2-way image classification set "Images" from GitHub (ih-lab/CNN_Smoothie); label vocabulary: adeno, squam.

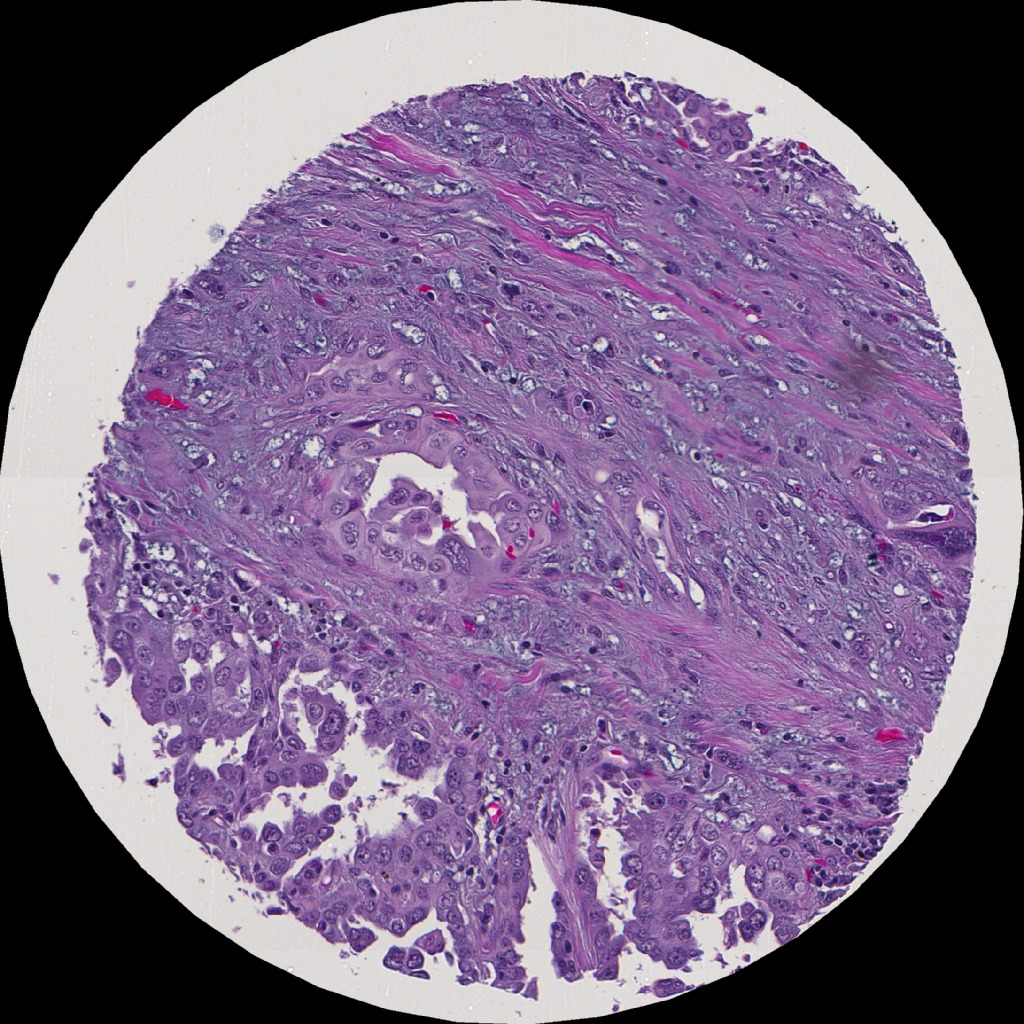
Label: adeno

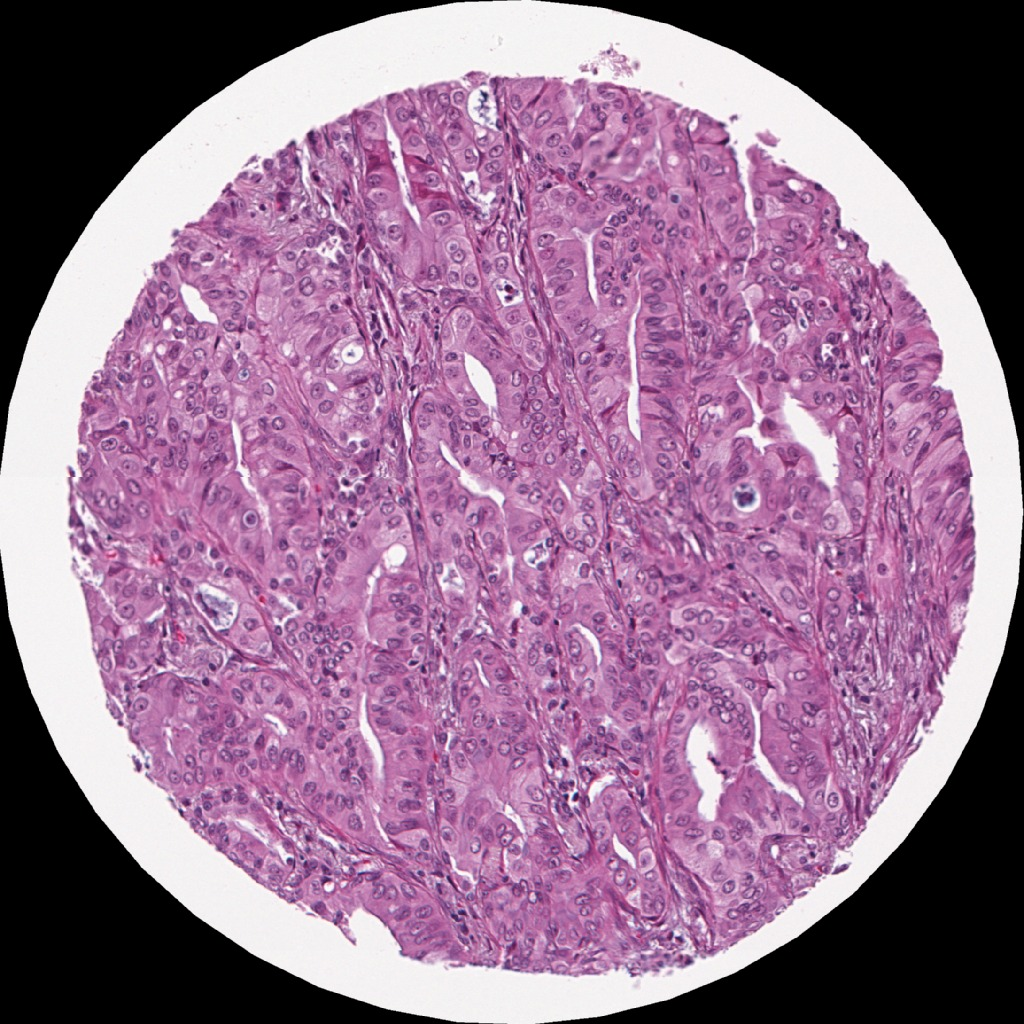
Label: adeno

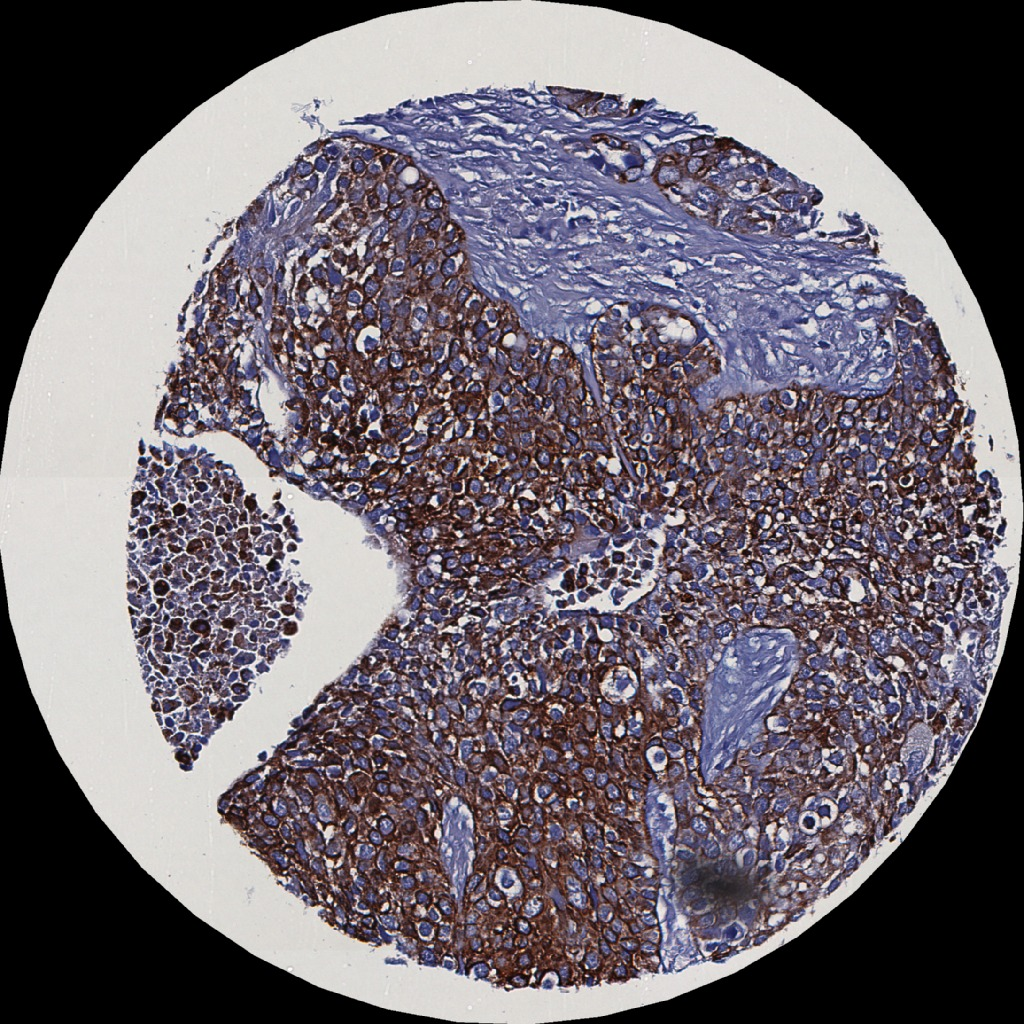
Label: squam

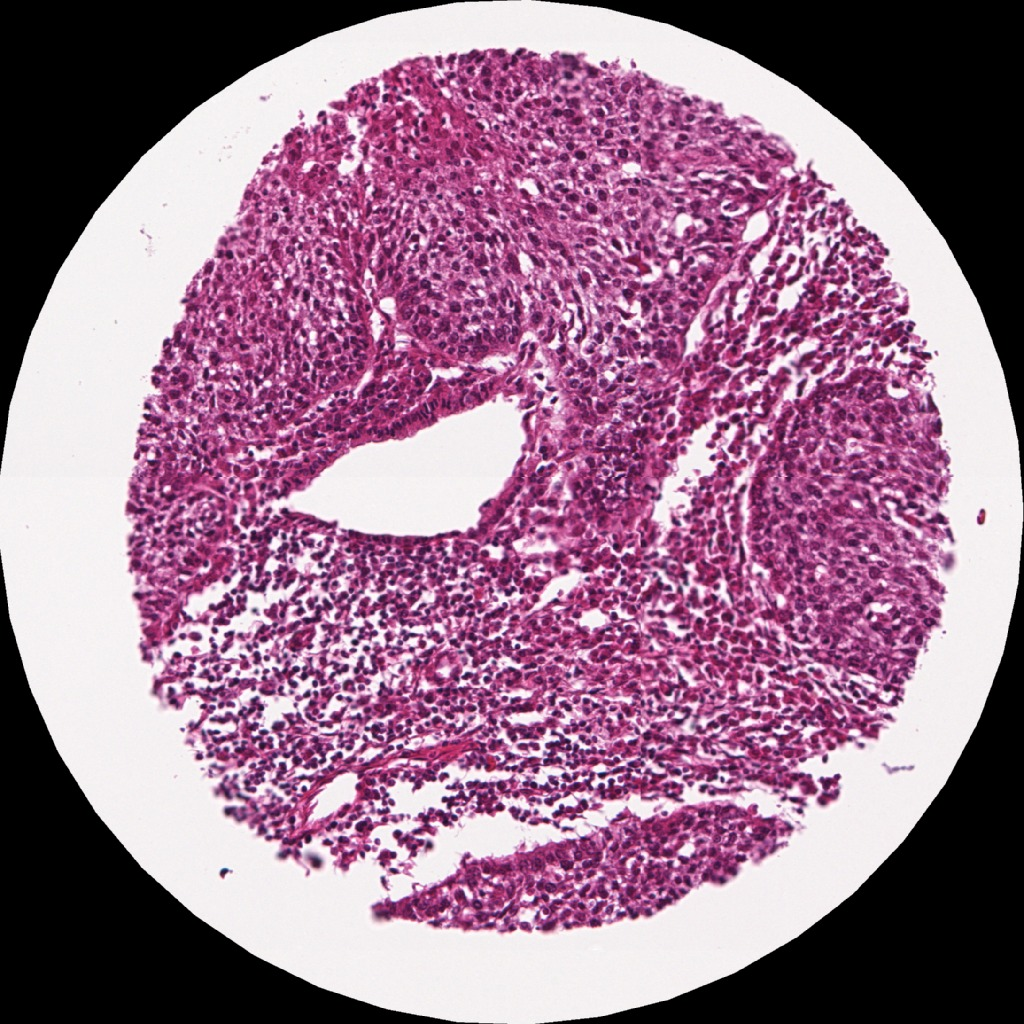
Label: squam

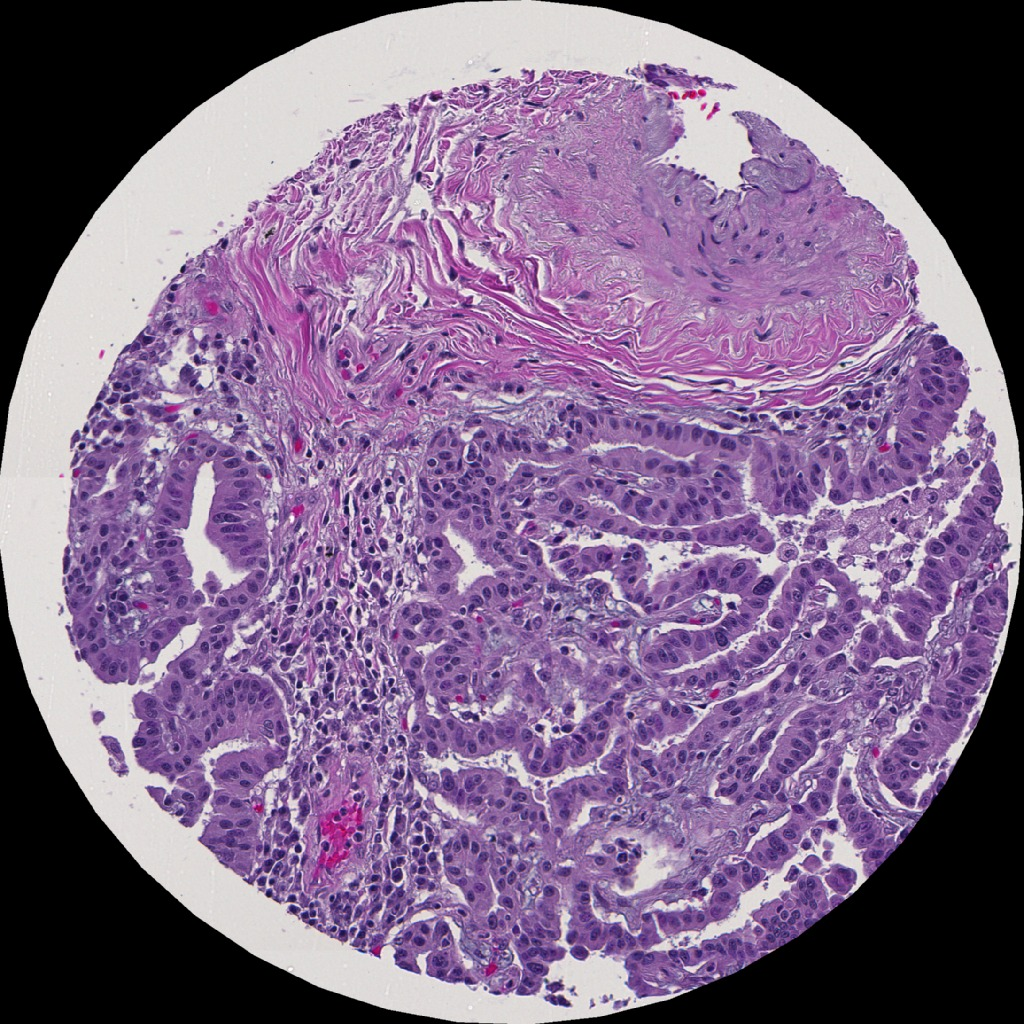
Label: adeno

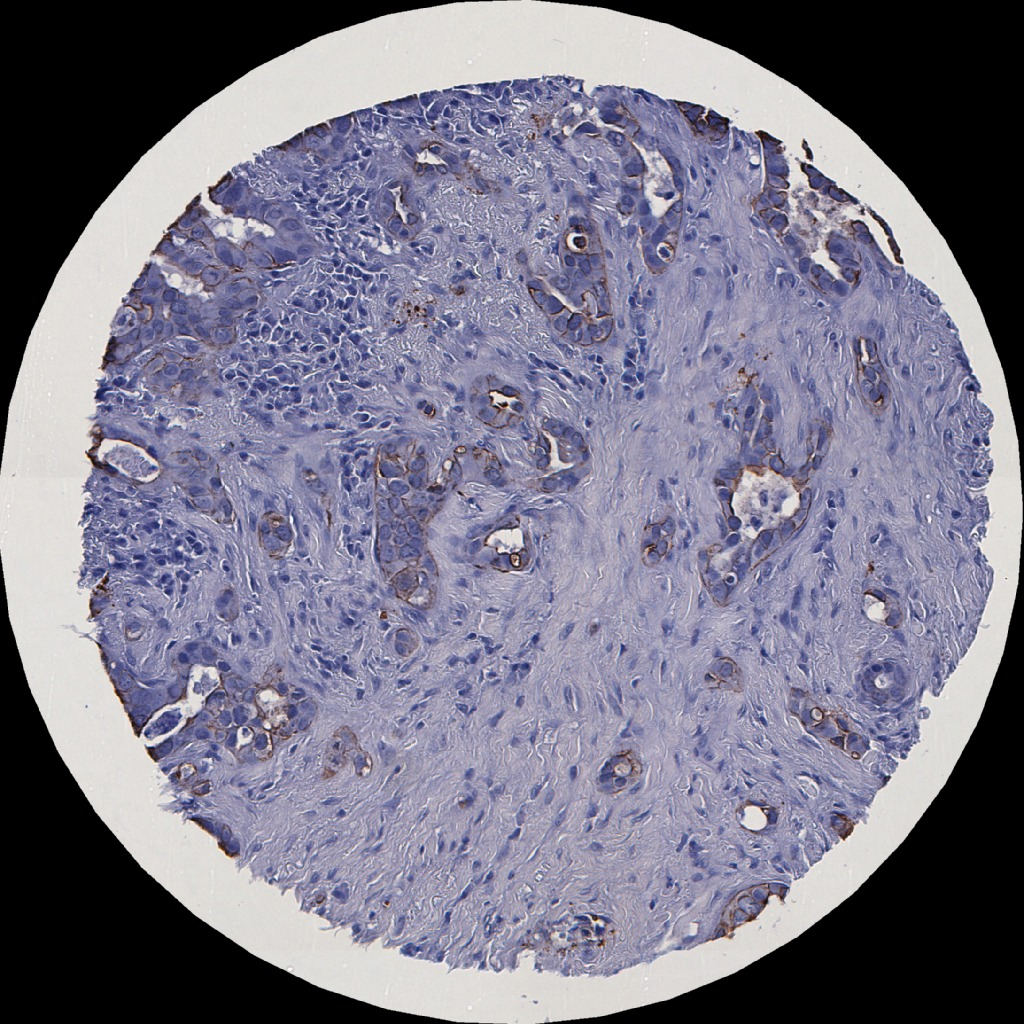
Label: adeno
